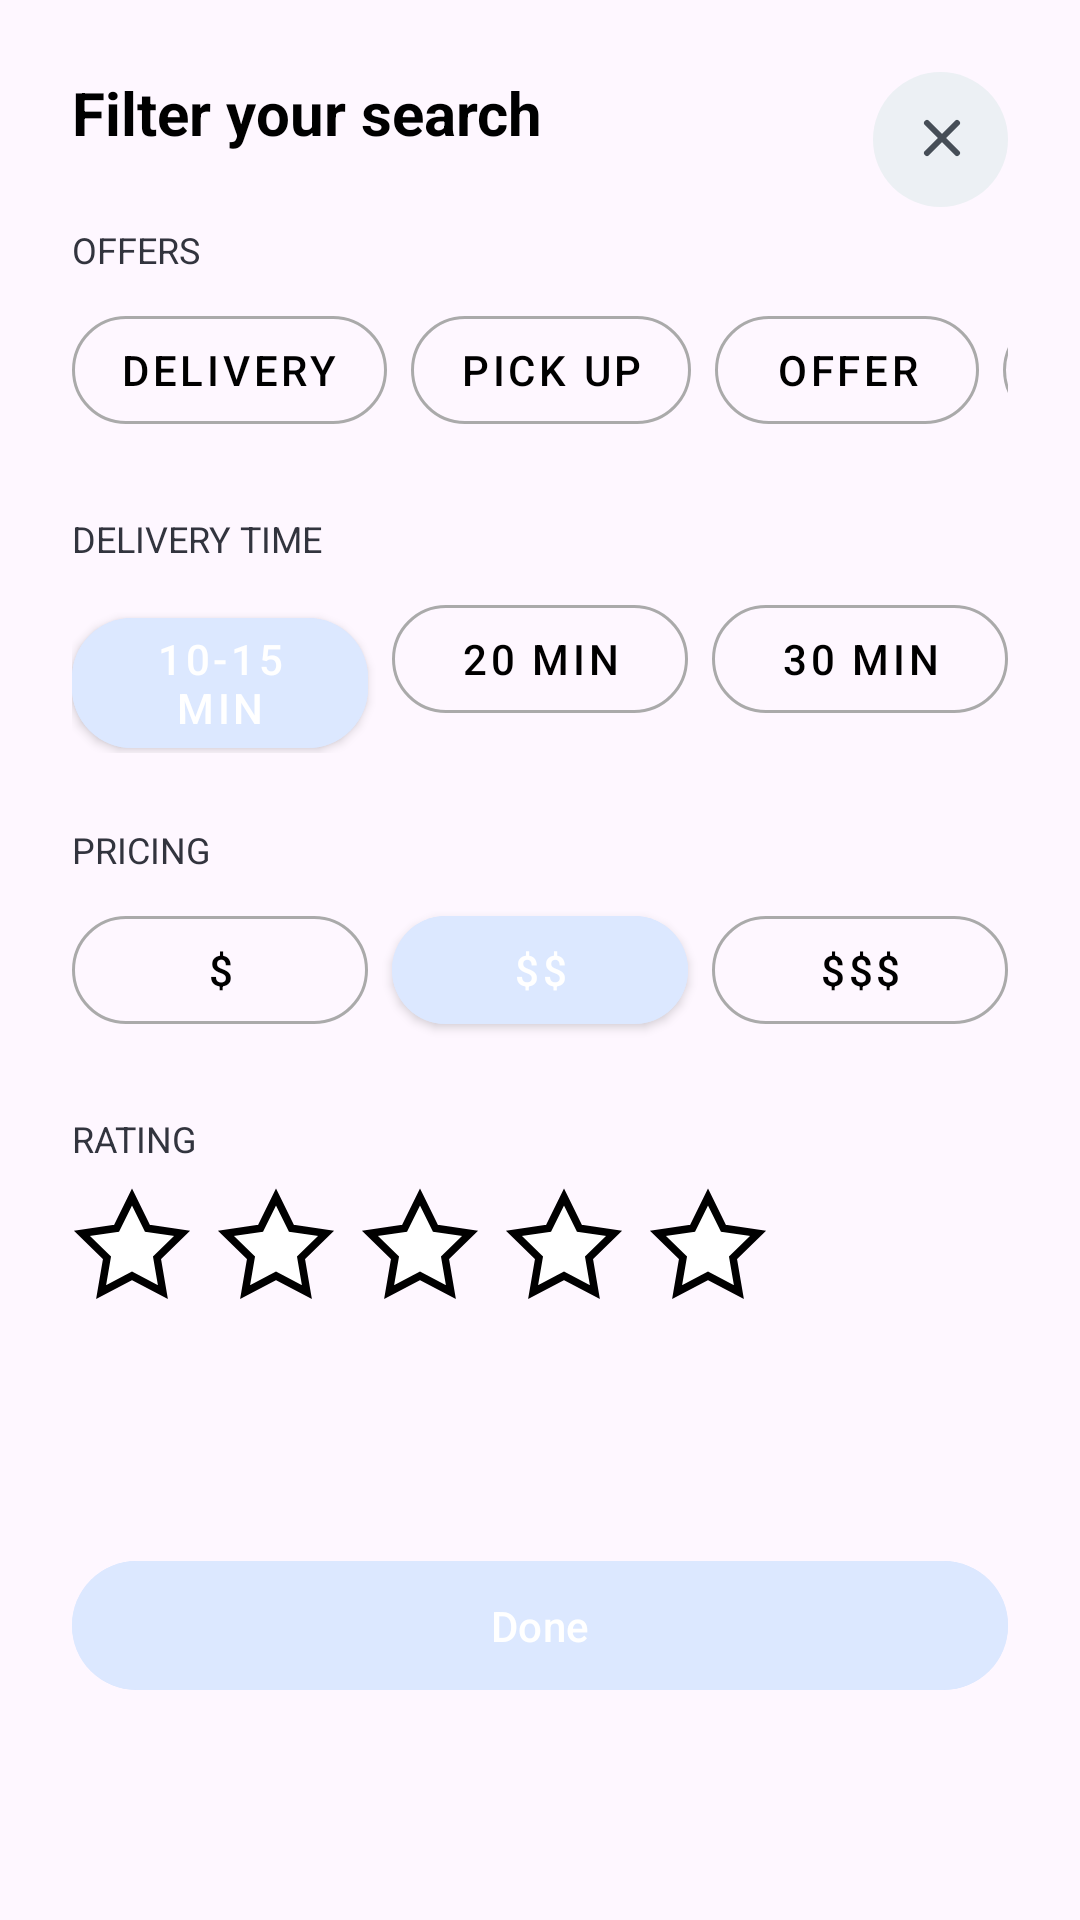

Produce the Android XML layout that renders to this screen, including the resource entries it uses.
<!-- AndroidManifest.xml: application theme Theme.ManipurDeliveryApp -->
<!-- res/layout/dialog_filter_search.xml -->
<?xml version="1.0" encoding="utf-8"?>
<androidx.constraintlayout.widget.ConstraintLayout
    xmlns:android="http://schemas.android.com/apk/res/android"
    xmlns:app="http://schemas.android.com/apk/res-auto"
    xmlns:tools="http://schemas.android.com/tools"
    android:layout_width="match_parent"
    android:layout_height="wrap_content"
    android:background="@drawable/bottom_sheet_background"
    android:padding="24dp"
    tools:context=".FilterActivity">


    <TextView
        android:id="@+id/tvFilterTitle"
        android:layout_width="0dp"
        android:layout_height="wrap_content"
        android:text="Filter your search"
        android:textColor="@android:color/black"
        android:textSize="20sp"
        android:textStyle="bold"
        app:layout_constraintStart_toStartOf="parent"
        app:layout_constraintTop_toTopOf="parent"
        app:layout_constraintEnd_toStartOf="@+id/btnCloseFilter" />

    <ImageButton
        android:id="@+id/btnCloseFilter"
        android:layout_width="45dp"
        android:layout_height="45dp"
        android:background="?attr/selectableItemBackgroundBorderless"
        android:src="@drawable/ic_chevron_circle_custom"
        android:contentDescription="Close"
        app:layout_constraintEnd_toEndOf="parent"
        app:layout_constraintTop_toTopOf="parent" />


    <TextView
        android:id="@+id/tvOffersLabel"
        android:layout_width="wrap_content"
        android:layout_height="wrap_content"
        android:layout_marginTop="24dp"
        android:text="OFFERS"
        android:textColor="#32343E"
        android:textSize="12sp"
        app:layout_constraintStart_toStartOf="parent"
        app:layout_constraintTop_toBottomOf="@id/tvFilterTitle" />

    <HorizontalScrollView
        android:id="@+id/offersScrollView"
        android:layout_width="match_parent"
        android:layout_height="wrap_content"
        android:layout_marginTop="8dp"
        android:scrollbars="none"
        app:layout_constraintTop_toBottomOf="@id/tvOffersLabel">

        <LinearLayout
            android:layout_width="wrap_content"
            android:layout_height="wrap_content"
            android:orientation="horizontal">

            <com.google.android.material.button.MaterialButton
                android:id="@+id/btnDelivery"
                style="@style/Widget.MaterialComponents.Button.OutlinedButton"
                android:layout_width="wrap_content"
                android:layout_height="wrap_content"
                android:layout_marginEnd="8dp"
                android:text="Delivery"
                android:textColor="@android:color/black"
                app:cornerRadius="20dp"
                app:strokeColor="@android:color/darker_gray"
                app:strokeWidth="1dp" />

            <com.google.android.material.button.MaterialButton
                android:id="@+id/btnPickUp"
                style="@style/Widget.MaterialComponents.Button.OutlinedButton"
                android:layout_width="wrap_content"
                android:layout_height="wrap_content"
                android:layout_marginEnd="8dp"
                android:text="Pick Up"
                android:textColor="@android:color/black"
                app:cornerRadius="20dp"
                app:strokeColor="@android:color/darker_gray"
                app:strokeWidth="1dp" />

            <com.google.android.material.button.MaterialButton
                android:id="@+id/btnOffer"
                style="@style/Widget.MaterialComponents.Button.OutlinedButton"
                android:layout_width="wrap_content"
                android:layout_height="wrap_content"
                android:layout_marginEnd="8dp"
                android:text="Offer"
                android:textColor="@android:color/black"
                app:cornerRadius="20dp"
                app:strokeColor="@android:color/darker_gray"
                app:strokeWidth="1dp" />

            <com.google.android.material.button.MaterialButton
                android:id="@+id/btnOnlinePayment"
                style="@style/Widget.MaterialComponents.Button.OutlinedButton"
                android:layout_width="wrap_content"
                android:layout_height="wrap_content"
                android:text="Online Payment"
                android:textColor="@android:color/black"
                app:cornerRadius="20dp"
                app:strokeColor="@android:color/darker_gray"
                app:strokeWidth="1dp" />
        </LinearLayout>
    </HorizontalScrollView>


    <TextView
        android:id="@+id/tvDeliverTimeLabel"
        android:layout_width="wrap_content"
        android:layout_height="wrap_content"
        android:layout_marginTop="24dp"
        android:text="DELIVERY TIME"
        android:textColor="#32343E"
        android:textSize="12sp"
        app:layout_constraintTop_toBottomOf="@id/offersScrollView"
        app:layout_constraintStart_toStartOf="parent" />

    <LinearLayout
        android:id="@+id/deliveryTimeChips"
        android:layout_width="match_parent"
        android:layout_height="wrap_content"
        android:layout_marginTop="8dp"
        android:orientation="horizontal"
        app:layout_constraintTop_toBottomOf="@id/tvDeliverTimeLabel">

        <com.google.android.material.button.MaterialButton
            android:id="@+id/btn10min"
            style="@style/Widget.MaterialComponents.Button"
            android:layout_width="0dp"
            android:layout_height="wrap_content"
            android:layout_weight="1"
            android:layout_marginEnd="8dp"
            android:text="10-15 min"
            android:textColor="@android:color/white"
            android:backgroundTint="#DCE8FF"
            app:cornerRadius="20dp" />

        <com.google.android.material.button.MaterialButton
            android:id="@+id/btn20min"
            style="@style/Widget.MaterialComponents.Button.OutlinedButton"
            android:layout_width="0dp"
            android:layout_height="wrap_content"
            android:layout_weight="1"
            android:layout_marginEnd="8dp"
            android:text="20 min"
            android:textColor="@android:color/black"
            app:cornerRadius="20dp"
            app:strokeColor="@android:color/darker_gray"
            app:strokeWidth="1dp" />

        <com.google.android.material.button.MaterialButton
            android:id="@+id/btn30min"
            style="@style/Widget.MaterialComponents.Button.OutlinedButton"
            android:layout_width="0dp"
            android:layout_height="wrap_content"
            android:layout_weight="1"
            android:text="30 min"
            android:textColor="@android:color/black"
            app:cornerRadius="20dp"
            app:strokeColor="@android:color/darker_gray"
            app:strokeWidth="1dp" />
    </LinearLayout>


    <TextView
        android:id="@+id/tvPricingLabel"
        android:layout_width="wrap_content"
        android:layout_height="wrap_content"
        android:layout_marginTop="24dp"
        android:text="PRICING"
        android:textColor="#32343E"
        android:textSize="12sp"
        app:layout_constraintTop_toBottomOf="@id/deliveryTimeChips"
        app:layout_constraintStart_toStartOf="parent" />

    <LinearLayout
        android:id="@+id/pricingChips"
        android:layout_width="match_parent"
        android:layout_height="wrap_content"
        android:layout_marginTop="8dp"
        android:orientation="horizontal"
        app:layout_constraintTop_toBottomOf="@id/tvPricingLabel">

        <com.google.android.material.button.MaterialButton
            android:id="@+id/btnPricing1"
            style="@style/Widget.MaterialComponents.Button.OutlinedButton"
            android:layout_width="0dp"
            android:layout_height="wrap_content"
            android:layout_weight="1"
            android:layout_marginEnd="8dp"
            android:text="$"
            android:textColor="@android:color/black"
            app:cornerRadius="20dp"
            app:strokeColor="@android:color/darker_gray"
            app:strokeWidth="1dp" />

        <com.google.android.material.button.MaterialButton
            android:id="@+id/btnPricing2"
            style="@style/Widget.MaterialComponents.Button"
            android:layout_width="0dp"
            android:layout_height="wrap_content"
            android:layout_weight="1"
            android:layout_marginEnd="8dp"
            android:text="$$"
            android:textColor="@android:color/white"
            android:backgroundTint="#DCE8FF"
            app:cornerRadius="20dp" />

        <com.google.android.material.button.MaterialButton
            android:id="@+id/btnPricing3"
            style="@style/Widget.MaterialComponents.Button.OutlinedButton"
            android:layout_width="0dp"
            android:layout_height="wrap_content"
            android:layout_weight="1"
            android:text="$$$"
            android:textColor="@android:color/black"
            app:cornerRadius="20dp"
            app:strokeColor="@android:color/darker_gray"
            app:strokeWidth="1dp" />
    </LinearLayout>


    <TextView
        android:id="@+id/tvRatingLabel"
        android:layout_width="wrap_content"
        android:layout_height="wrap_content"
        android:layout_marginTop="24dp"
        android:text="RATING"
        android:textColor="#32343E"
        android:textSize="12sp"
        app:layout_constraintTop_toBottomOf="@id/pricingChips"
        app:layout_constraintStart_toStartOf="parent" />

    <LinearLayout
        android:id="@+id/ratingStars"
        android:layout_width="wrap_content"
        android:layout_height="wrap_content"
        android:layout_marginTop="8dp"
        android:orientation="horizontal"
        app:layout_constraintTop_toBottomOf="@id/tvRatingLabel"
        app:layout_constraintStart_toStartOf="parent">

        <ImageView
            android:id="@+id/star1"
            android:layout_width="40dp"
            android:layout_height="40dp"
            android:layout_marginEnd="8dp"
            android:src="@drawable/ic_star_unfilled"
            android:contentDescription="Star 1" />

        <ImageView
            android:id="@+id/star2"
            android:layout_width="40dp"
            android:layout_height="40dp"
            android:layout_marginEnd="8dp"
            android:src="@drawable/ic_star_unfilled"
            android:contentDescription="Star 2" />

        <ImageView
            android:id="@+id/star3"
            android:layout_width="40dp"
            android:layout_height="40dp"
            android:layout_marginEnd="8dp"
            android:src="@drawable/ic_star_unfilled"
            android:contentDescription="Star 3" />

        <ImageView
            android:id="@+id/star4"
            android:layout_width="40dp"
            android:layout_height="40dp"
            android:layout_marginEnd="8dp"
            android:src="@drawable/ic_star_unfilled"
            android:contentDescription="Star 4" />

        <ImageView
            android:id="@+id/star5"
            android:layout_width="40dp"
            android:layout_height="40dp"
            android:src="@drawable/ic_star_unfilled"
            android:contentDescription="Star 5" />
    </LinearLayout>


    <com.google.android.material.button.MaterialButton
        android:id="@+id/btnDone"
        android:layout_width="match_parent"
        android:layout_height="wrap_content"
        android:layout_marginTop="32dp"
        android:text="Done"
        android:textColor="@android:color/white"
        android:backgroundTint="#DCE8FF"
        android:paddingTop="12dp"
        android:paddingBottom="12dp"
        app:cornerRadius="30dp"
        app:layout_constraintTop_toBottomOf="@id/ratingStars"
        app:layout_constraintBottom_toBottomOf="parent" />


</androidx.constraintlayout.widget.ConstraintLayout>
<!-- resources referenced by this layout -->
<resources>
  <!-- drawable ic_chevron_circle_custom (drawable) -->
  <vector xmlns:android="http://schemas.android.com/apk/res/android"
      android:width="45dp"
      android:height="45dp"
      android:viewportWidth="45"
      android:viewportHeight="45">
  
      <path
          android:fillColor="#ECF0F4"
          android:pathData="M22.5,22.5m-22.5,0a22.5,22.5 0,1 1,45 0a22.5,22.5 0,1 1,-45 0"/>
      <path
          android:strokeColor="#464E57"
          android:strokeWidth="2"
          android:strokeLineCap="round"
          android:strokeLineJoin="round"
          android:pathData="M28,27L23,22L28,17"/>
      <path
          android:strokeColor="#464E57"
          android:strokeWidth="2"
          android:strokeLineCap="round"
          android:strokeLineJoin="round"
          android:pathData="M18,27L23,22L18,17"/>
  </vector>
  <!-- drawable ic_star_unfilled (drawable) -->
  <vector xmlns:android="http://schemas.android.com/apk/res/android"
      android:width="24dp"
      android:height="24dp"
      android:viewportWidth="24"
      android:viewportHeight="24">
      <path
          android:fillColor="@android:color/white"
          android:strokeColor="@android:color/black"
          android:strokeWidth="1.5"
          android:pathData="M12,2L15.09,8.26L22,9.27L17,14.14L18.18,21.02L12,17.77L5.82,21.02L7,14.14L2,9.27L8.91,8.26L12,2Z" />
  </vector>
  <style name="Theme.ManipurDeliveryApp" parent="Base.Theme.ManipurDeliveryApp" />
  <style name="Base.Theme.ManipurDeliveryApp" parent="Theme.Material3.DayNight.NoActionBar">
          
          
      </style>
</resources>
